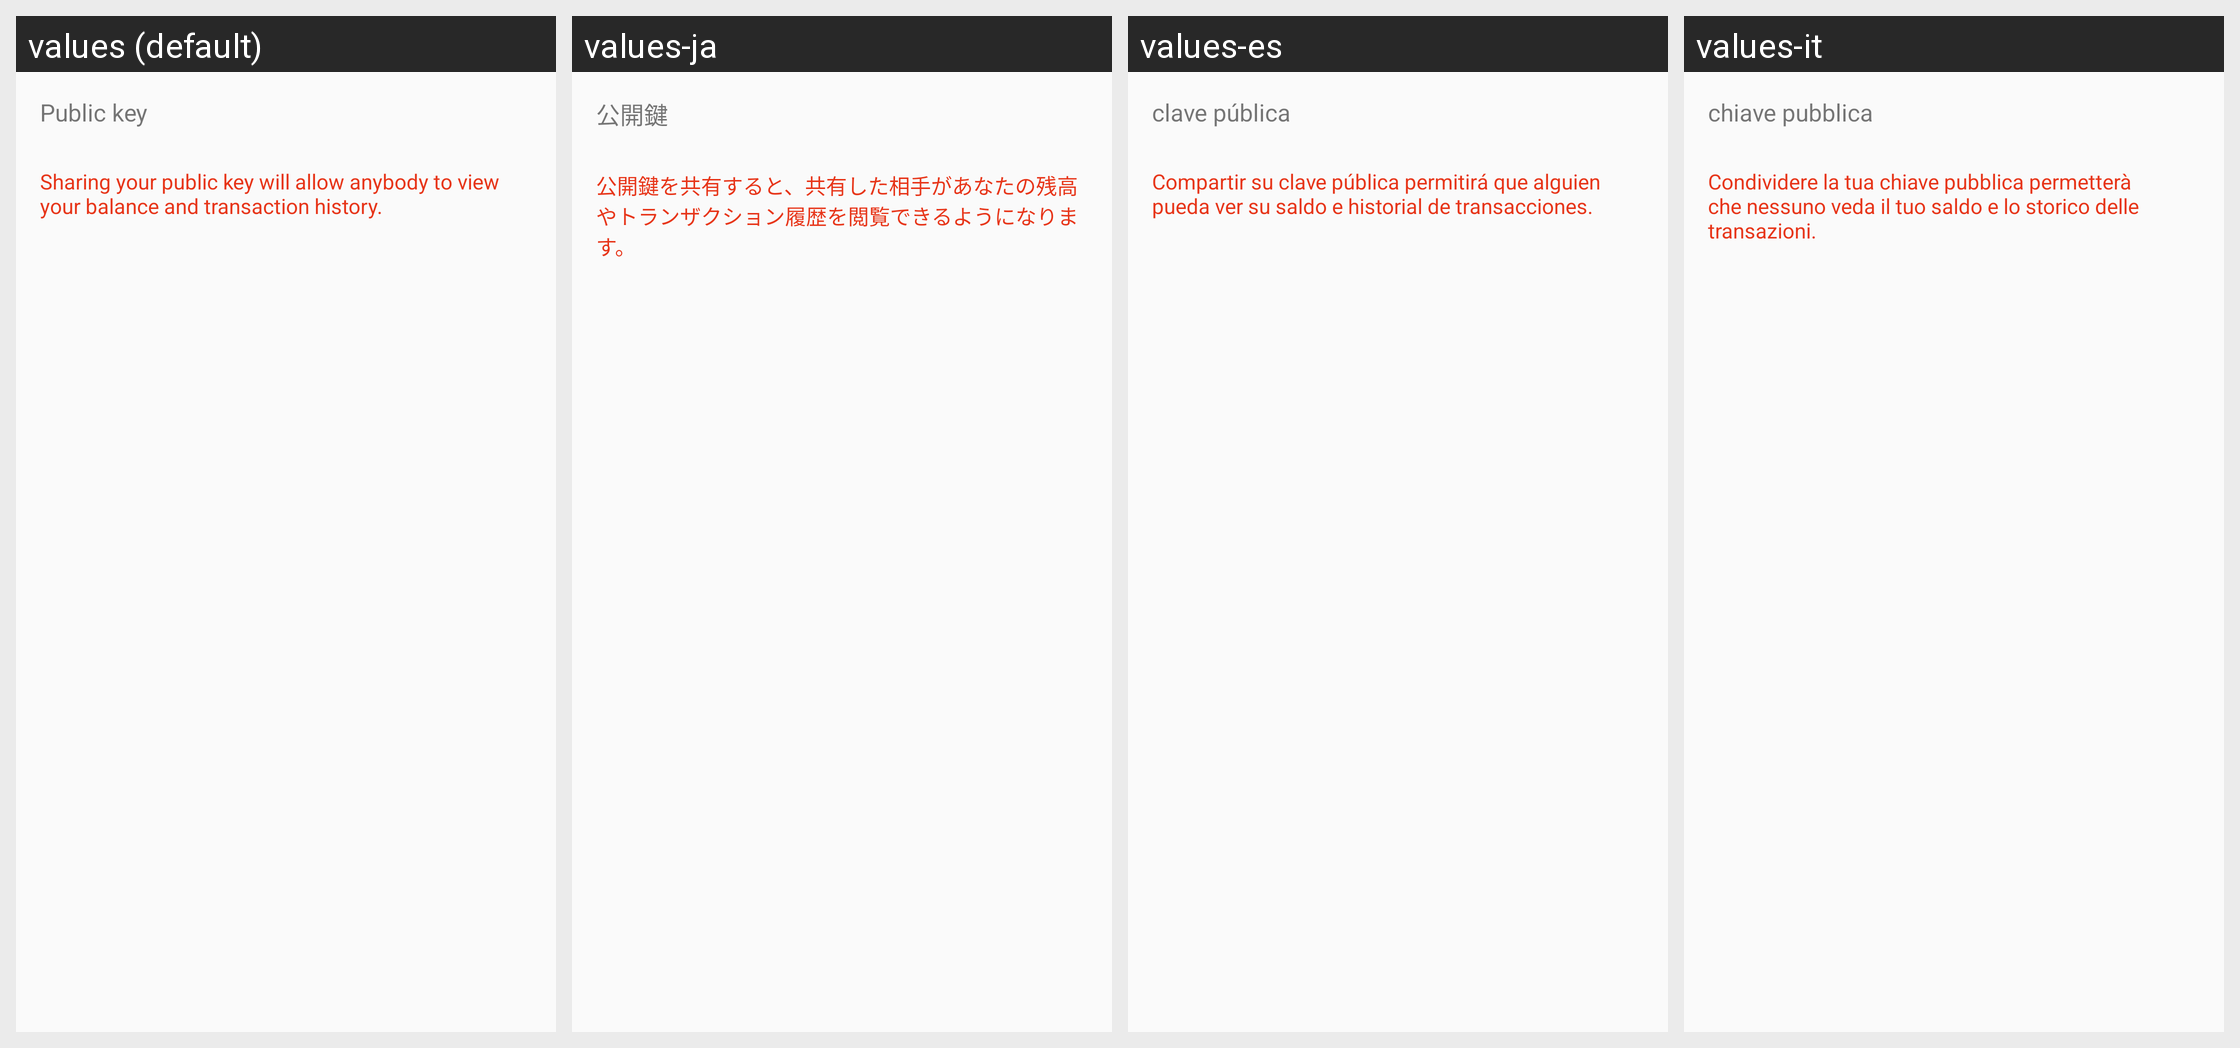

For this localized Android screen grid, give each drawn string resource with its value in every locale shown.
Android screen res/layout/fragment_account_details.xml rendered under 4 locales, left to right: values (default), values-ja, values-es, values-it. Device: Nexus 5 (rendered at 1080×1920; each locale shown at half size, 540×960, under a caption strip naming it); theme AppTheme.
Other locales in the repository, not shown: values-el, values-is, values-ru, values-zh.
Strings drawn on this screen, with the default value and each locale's value (text and hints the layout hard-codes, and strings that could not be matched under every locale, appear in the picture but are not listed):

account_public_key_label
  values: Public key
  values-ja: 公開鍵
  values-es: clave pública
  values-it: chiave pubblica

account_public_key_warning
  values: Sharing your public key will allow anybody to view your balance and transaction history.
  values-ja: 公開鍵を共有すると、共有した相手があなたの残高やトランザクション履歴を閲覧できるようになります。
  values-es: Compartir su clave pública permitirá que alguien pueda ver su saldo e historial de transacciones.
  values-it: Condividere la tua chiave pubblica permetterà che nessuno veda il tuo saldo e lo storico delle transazioni.
